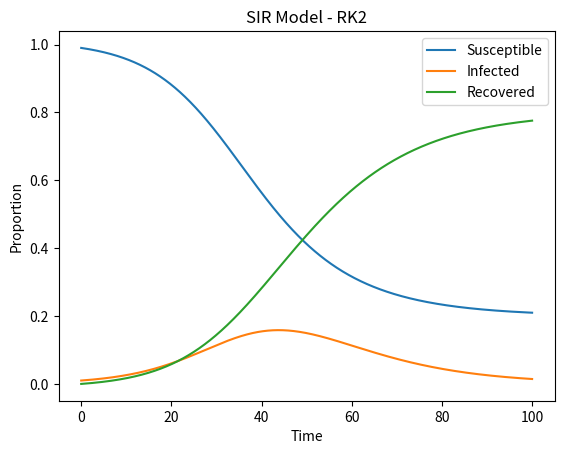

Generate this figure with matplotlib:
import numpy as np
import matplotlib.pyplot as plt

def SIR_RK2(beta, gamma, S0, I0, R0, T, N):
    # Initial conditions
    S = [S0]
    I = [I0]
    R = [R0]
    t = np.linspace(0, T, N+1)
    dt = T/N
    
    for i in range(N):
        # Euler's method for the first step
        S_half = S[i] - beta*S[i]*I[i]*dt/2
        I_half = I[i] + (beta*S[i]*I[i] - gamma*I[i])*dt/2
        R_half = R[i] + gamma*I[i]*dt/2
        
        # Euler's method for the second step
        S_full = S[i] - beta*S_half*I_half*dt
        I_full = I[i] + (beta*S_half*I_half - gamma*I_half)*dt
        R_full = R[i] + gamma*I_half*dt
        
        # Append the values to the lists
        S.append(S_full)
        I.append(I_full)
        R.append(R_full)
        
    return t, S, I, R

# Parameter values
beta = 0.2
gamma = 0.1
S0 = 0.99
I0 = 0.01
R0 = 0
T = 100
N = 1000

# Run the SIR model and plot the results
t, S, I, R = SIR_RK2(beta, gamma, S0, I0, R0, T, N)

plt.plot(t, S, label='Susceptible')
plt.plot(t, I, label='Infected')
plt.plot(t, R, label='Recovered')
plt.xlabel('Time')
plt.ylabel('Proportion')
plt.legend()
plt.title('SIR Model - RK2')
plt.show()
